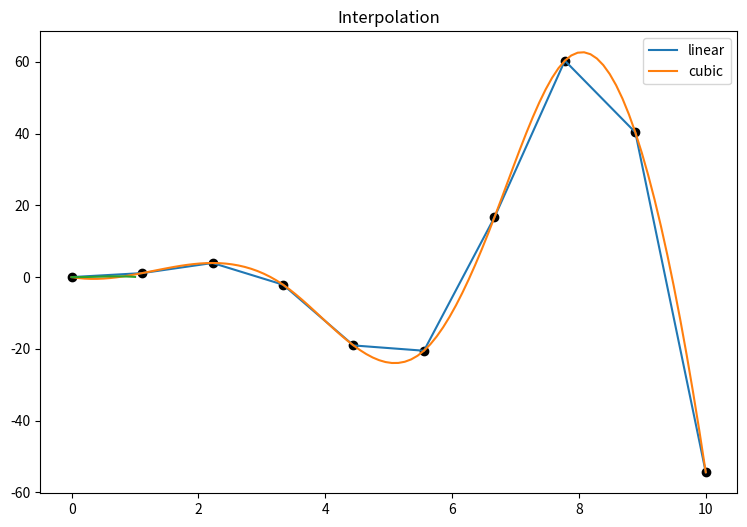

Write the Python code that produced this figure. (Note: this script raises an exception after producing the figure.)
"""
SciPy demo

[redacted]
Created 27/10/2022
"""

import matplotlib.pyplot as plt
import numpy as np
import scipy

plt.rcParams['figure.figsize'] = (9, 6)
plt.rcParams['mathtext.fontset'] = 'custom'
plt.rcParams['mathtext.it'] = 'Times New Roman:italic'

# ---------------------------------------------------------------------------------------------------- #
# --------------------------------------------  FUNCTIONS  ------------------------------------------- #
# ---------------------------------------------------------------------------------------------------- #

def optimisation():
	"""
	Minimise f(x,y) = (x-1)^2 + (y-2.5)^2 subject to:

	- x - 2y + 2 >= 0
	- -x - 2y + 6 >= 0
	- -x + 2y + 2 >= 0
	- x, y >= 0
	"""

	f = lambda x: (x[0] - 1) ** 2 + (x[1] - 2.5) ** 2
	constraints = (
		{'type': 'ineq', 'fun': lambda x: x[0] - 2 * x[1] + 2},
		{'type': 'ineq', 'fun': lambda x: -x[0] - 2 * x[1] + 6},
		{'type': 'ineq', 'fun': lambda x: -x[0] + 2 * x[1] + 2}
	)
	bounds = ((0, None), (0, None))
	res = scipy.optimize.minimize(f, x0=(2, 0), bounds=bounds, constraints=constraints)
	print(res)

def interpolation():
	x = np.linspace(0, 10, 10)
	y = x ** 2 * np.sin(x)
	x_dense = np.linspace(0, 10, 100)

	f_linear = scipy.interpolate.interp1d(x, y)
	f_cubic = scipy.interpolate.interp1d(x, y, kind='cubic')
	y_dense_linear = f_linear(x_dense)
	y_dense_cubic = f_cubic(x_dense)

	plt.scatter(x, y, color='black')
	plt.plot(x_dense, y_dense_linear, label='linear')
	plt.plot(x_dense, y_dense_cubic, label='cubic')
	plt.legend()
	plt.title('Interpolation')
	plt.show()

def derivation():
	f = lambda x: x ** 2 * np.sin(3 * x) * np.exp(-x)
	x = np.linspace(0, 1, 100)

	plt.plot(x, f(x), label='f(x)')
	plt.plot(x, scipy.misc.derivative(f, x, 1e-6), label="f'(x)")
	plt.plot(x, scipy.misc.derivative(f, x, 1e-6, n=2), label="f''(x)")
	plt.legend()
	plt.title('Derivation')
	plt.show()

def integration():
	f = lambda x: np.sin(x ** 0.5) * np.exp(-x)
	x = np.linspace(0, 2 * np.pi, 100)
	y = f(x)

	res = scipy.integrate.quad(f, 0, 2 * np.pi)
	plt.plot(x, y)
	plt.title(f'Integration\nArea = {res[0]}, error = {res[1]}')
	plt.fill_between(x, y, color='tab:blue', alpha=0.2)
	plt.show()

def curve_fitting():
	"""
	The equation for spring motion is y(t) = Acos(wt + phi). We want to find the natural frequency
	of oscillation (w) for a spring.
	"""

	# The following lab data is collected, to be used to determine A, w, phi:

	t_data = np.array([0.0000, 0.3448, 0.6897, 1.0345, 1.3793, 1.7241, 2.0690, 2.4138, 2.7586,
		3.1034, 3.4483, 3.7931, 4.1379, 4.4828, 4.8276, 5.1724, 5.5172, 5.8621, 6.2069, 6.5517,
		6.8966, 7.2414, 7.5862, 7.9310, 8.2759, 8.6207, 8.9655, 9.3103, 9.6552, 10.0000])
	y_data = np.array([4.3303, 1.6114, -2.1542, -3.9014, -1.6726, 2.1688, 3.8664, 1.8519, -1.8489,
		-3.9656, -2.1339, 1.5943, 4.0615, 1.8930, -1.7687, -4.2679, -2.4687, 1.3702, 4.2495, 2.2704,
		-1.5030, -3.4677, -2.5085, 1.2002, 3.8163, 2.9151, -1.2457, -3.7272, -2.5455, 0.8726])

	plt.plot(t_data, y_data, 'o--')
	plt.xlabel(r'$t$')
	plt.ylabel(r'$y$')
	plt.title('Sampled data')
	plt.show()

	f = lambda t, A, w, phi: A * np.cos(w * t + phi)

	# Initial guesses:

	A = 4
	w = np.pi
	phi = 0

	curve_fit = scipy.optimize.curve_fit(f, t_data, y_data, p0=(A, w, phi))
	optimal_params = curve_fit[0]
	param_covariance = curve_fit[1]
	A_opt, w_opt, phi_opt = optimal_params
	A_error, w_error, phi_error = np.diag(param_covariance) ** 0.5

	# Plot function with optimal found params
	t = np.linspace(0, 10, 500)
	y = f(t, A_opt, w_opt, phi_opt)
	plt.plot(t, y)
	plt.xlabel(r'$t$')
	plt.ylabel(r'$y$')
	plt.title(f'Fitted curve\n'
		fr'$A, \omega, \phi$ = {A_opt:.4f}, {w_opt:.4f}, {phi_opt:.4f}'
		f'\nErrors = {A_error:.4f}, {w_error:.4f}, {phi_error:.4f}')
	plt.show()

# ---------------------------------------------------------------------------------------------------- #
# ----------------------------------------------  MAIN  ---------------------------------------------- #
# ---------------------------------------------------------------------------------------------------- #

def main():
	print('----- Optimisation -----')
	optimisation()
	print('\n----- Interpolation -----')
	interpolation()
	print('\n----- Derivation -----')
	derivation()
	print('\n----- Integration -----')
	integration()
	print('\n----- Curve fitting -----')
	curve_fitting()

if __name__ == '__main__':
	main()
